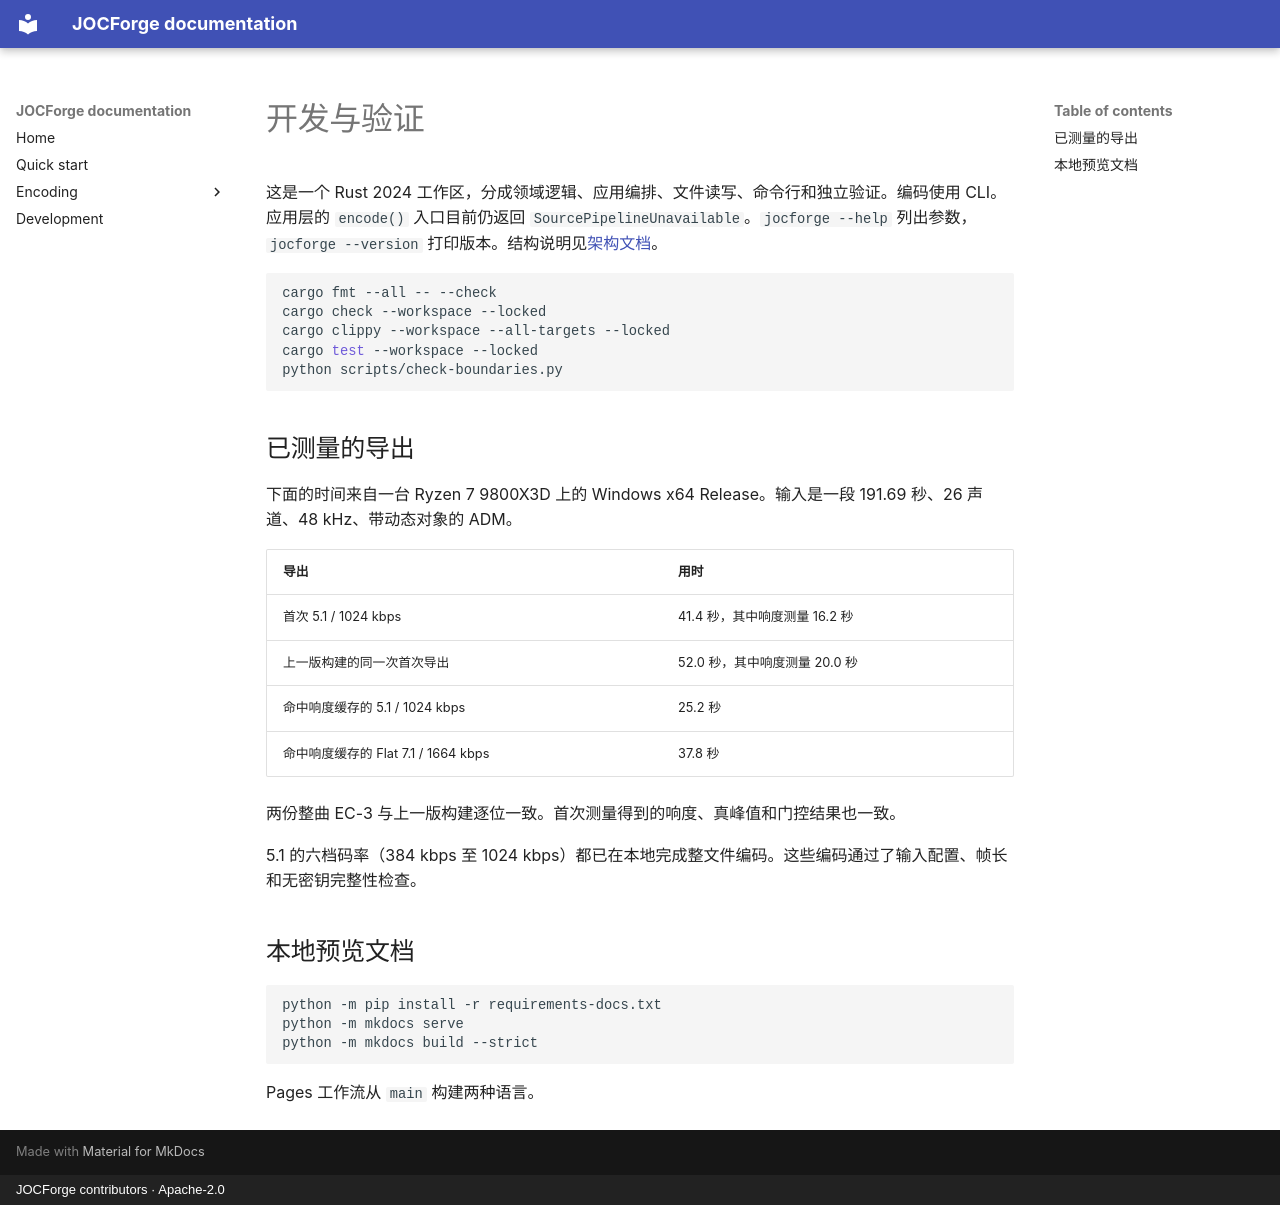

repository: chyinan/JOCForge · page: development.zh/index.html · generator: mkdocs · copyright: JOCForge contributors · Apache-2.0

# 开发与验证

这是一个 Rust 2024 工作区，分成领域逻辑、应用编排、文件读写、命令行和独立验证。编码使用 CLI。应用层的 `encode()` 入口目前仍返回 `SourcePipelineUnavailable`。`jocforge --help` 列出参数，`jocforge --version` 打印版本。结构说明见[架构文档](https://github.com/chyinan/JOCForge/blob/main/docs/architecture/ARCHITECTURE.md)。

```sh
cargo fmt --all -- --check
cargo check --workspace --locked
cargo clippy --workspace --all-targets --locked
cargo test --workspace --locked
python scripts/check-boundaries.py
```

## 已测量的导出

下面的时间来自一台 Ryzen 7 9800X3D 上的 Windows x64 Release。输入是一段 191.69 秒、26 声道、48 kHz、带动态对象的 ADM。

| 导出 | 用时 |
|---|---|
| 首次 5.1 / 1024 kbps | 41.4 秒，其中响度测量 16.2 秒 |
| 上一版构建的同一次首次导出 | 52.0 秒，其中响度测量 20.0 秒 |
| 命中响度缓存的 5.1 / 1024 kbps | 25.2 秒 |
| 命中响度缓存的 Flat 7.1 / 1664 kbps | 37.8 秒 |

两份整曲 EC-3 与上一版构建逐位一致。首次测量得到的响度、真峰值和门控结果也一致。

5.1 的六档码率（384 kbps 至 1024 kbps）都已在本地完成整文件编码。这些编码通过了输入配置、帧长和无密钥完整性检查。

## 本地预览文档

```sh
python -m pip install -r requirements-docs.txt
python -m mkdocs serve
python -m mkdocs build --strict
```

Pages 工作流从 `main` 构建两种语言。
